Run: headless pygame with SDL's dummy video driver; simulated clock (each Clock.tick advances the game by its frame time, no real sleeping); random seed 0; keys injected as events and as key.get_pressed() state; no mouse input.
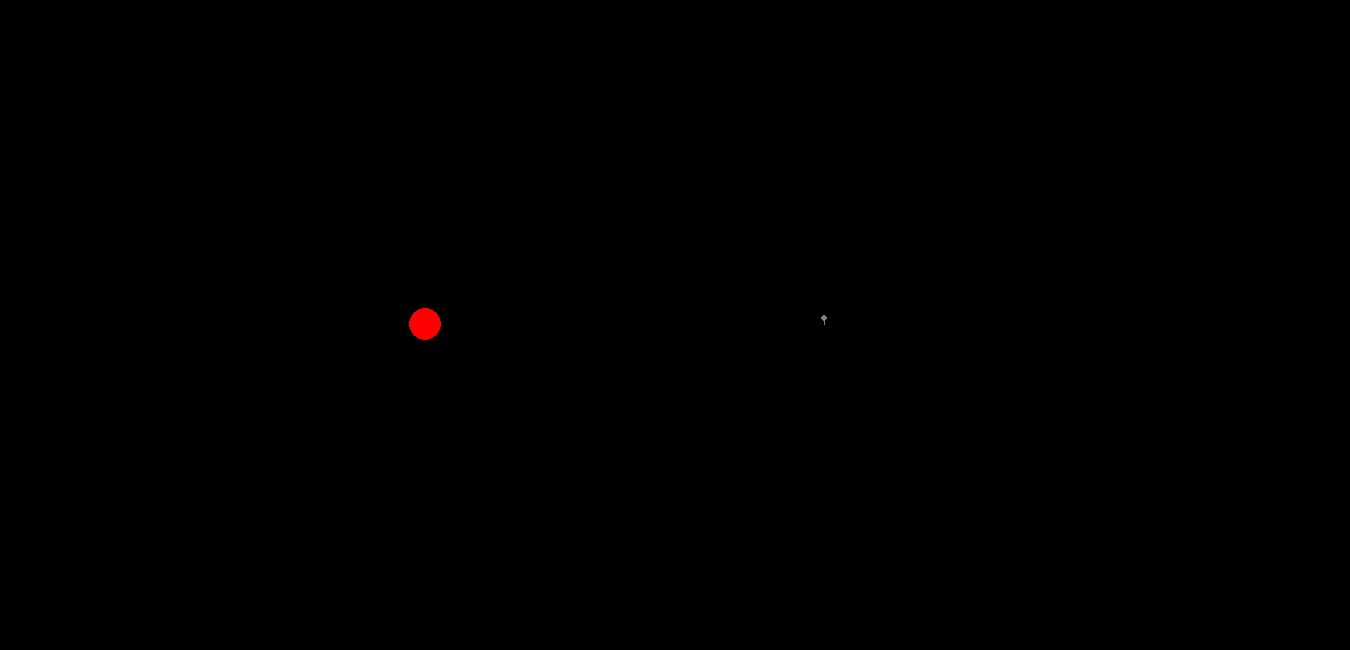
Frame 1 of 4 · flips 1–60 · no input
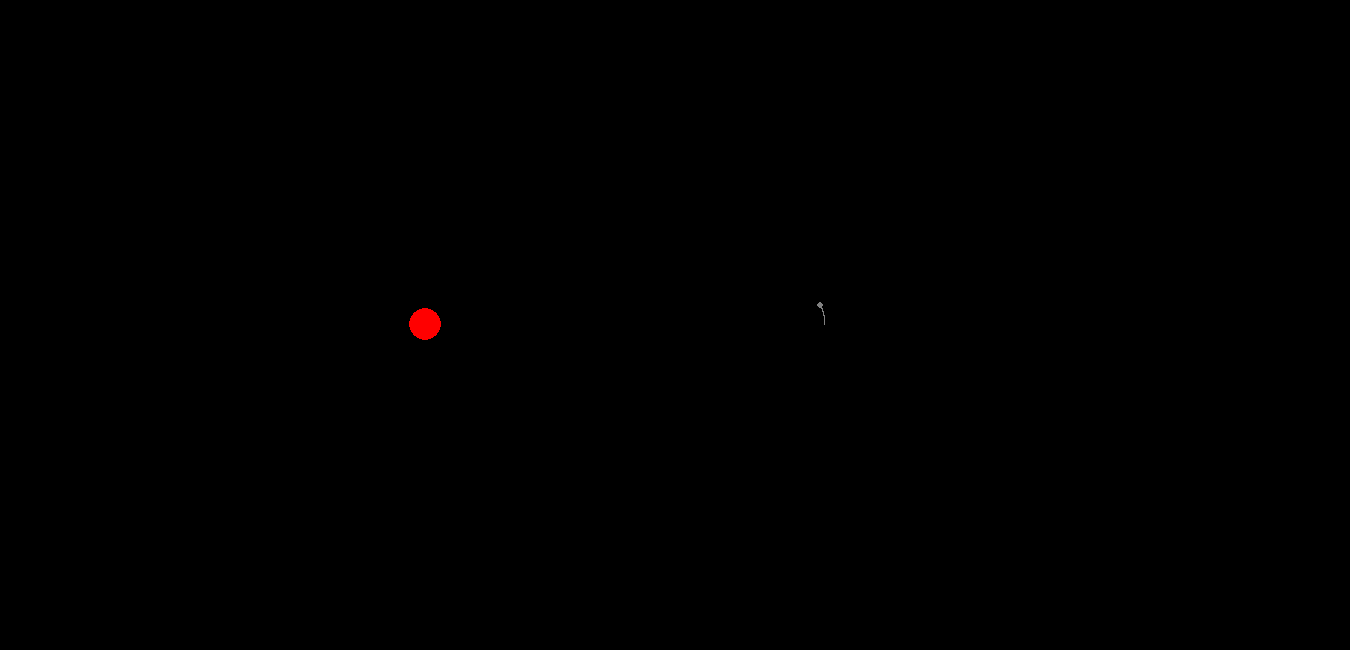
Frame 2 of 4 · flips 61–180 · tapped SPACE, RETURN · held RIGHT (→), D
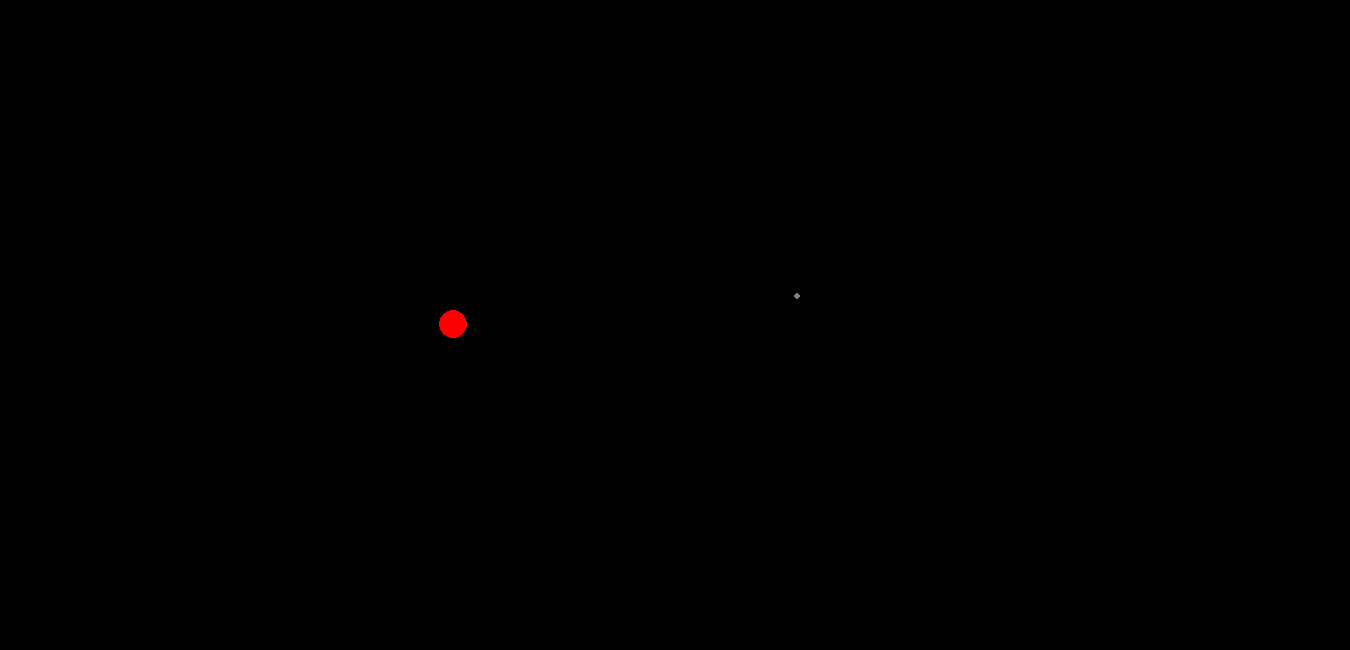
Frame 3 of 4 · flips 181–300 · held DOWN (↓), S
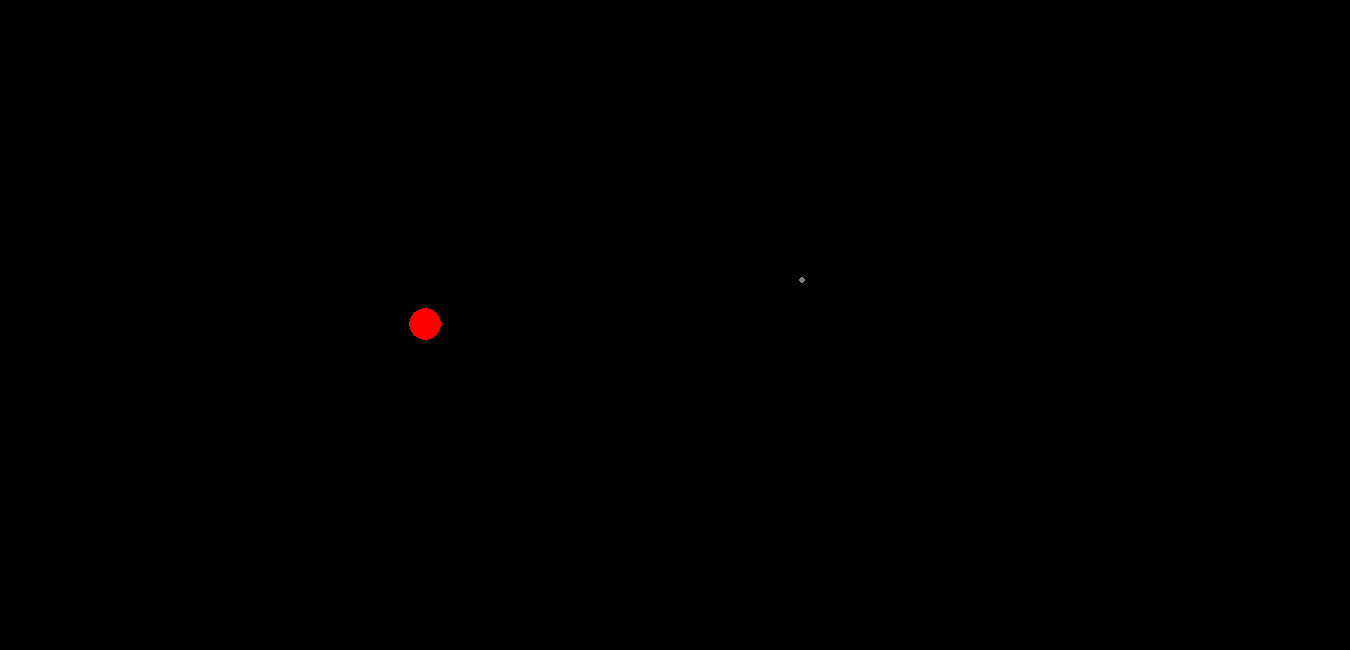
Frame 4 of 4 · flips 301–420 · held LEFT (←), A, UP (↑), W

The pygame program that drew these frames:

#Fully Made by Evyvaan, with a little help from the internet for the trails, physics and data, but it works so be it
#Project started on 17 March 2025

import pygame
pygame.init()
import math

WIDTH, HEIGHT = 1350, 650

BLACK = (0, 0, 0)
WHITE = (255, 255, 255)
RED = (255, 0, 0)
CYAN = (0, 255, 255)
BLUE = (0, 0, 255)
GREY = (128, 128, 128)
ORANGE = (255, 165, 0)
YELLOW = (255, 255, 0)
S_YELLOW = (255, 223, 34)

CenterPosx = (WIDTH/2)
CenterPosy = (HEIGHT/2)

AU = 1.496e11  # Astronomical Unit in meters
G = 6.67430e-11 # Gravitational constant
SCALE1 = 250/AU # Scale for rendering planets

bodies = []
TRAIL_LENGTH = 500

pygame.display.set_caption("Solar System Simulation")
screen = pygame.display.set_mode((WIDTH, HEIGHT))

def removeFromList(item):
    if item in bodies:
        bodies.remove(item)

def clamp(n, min, max):
    if n < min:
        return int(min)
    elif n > max:
        return int(max)
    else:
        return int(n)
    
def NewRadii(R1, R2):
    FinalRadii = math.pow(R1**3 + R2**3, 1/3)
    return FinalRadii

def CamControls():
    global CenterPosx
    global CenterPosy
    global SCALE1
    Keys= pygame.key.get_pressed()
    if Keys[pygame.K_t]: # this controller sucks bruh
        CenterPosy *= 1.0015
    if Keys[pygame.K_g]:
        CenterPosy /= 1.0015
    if Keys[pygame.K_f]:
        CenterPosx *= 1.0015
    if Keys[pygame.K_h]:
        CenterPosx /= 1.0015
    if Keys[pygame.K_w]:
        SCALE1 *= 1.001
    if Keys[pygame.K_s]:
        SCALE1 /= 1.001
    if Keys[pygame.K_r]:
        SCALE1 = 250/AU

class Body:
    def __init__(self, name, mass, radius, color, posX, posY):
        self.name = name
        self.mass = mass
        
        self.trail = []
        self.radius = radius
        self.color = color
        self.posX = float(posX)
        self.posY = float(posY)
        self.velX = 0
        self.velY = 0
        self.exists = True
        self.counter = 0
        self.prevPosX = None
        self.prevPosY = None
        self.lastposX = None
        self.lastposY = None
        self.CelestialBody = True

    def addToList(item):
        if item.counter == 0:
            bodies.append(item)
            item.counter = 1
        

    def render(self):
        if self.exists == True: 
        # Converting position (meters to pixels)
            x = self.posX * SCALE1 + CenterPosx
            y = self.posY * SCALE1 + CenterPosy

            # DO NOT modify self.radius
            radius = self.radius * SCALE1
            radius = radius * 10

            # Safety checks
            if math.isnan(radius) or math.isinf(radius):
                return

            if radius <= 0:
                return

            if math.isnan(x) or math.isinf(x) or math.isnan(y) or math.isinf(y):
                return

            # ngl, this is the only thing that i blatantly stole from the INTERNET cuz i had no idea how to do trails, and it works pretty well
            self.trail.append((int(x), int(y)))
            if len(self.trail) > TRAIL_LENGTH and not pygame.key.get_pressed()[pygame.K_SPACE]:
                self.trail.pop(0)
            
            if pygame.key.get_pressed()[pygame.K_w] or pygame.key.get_pressed()[pygame.K_s] or pygame.key.get_pressed()[pygame.K_r] or pygame.key.get_pressed()[pygame.K_t] or pygame.key.get_pressed()[pygame.K_g] or pygame.key.get_pressed()[pygame.K_f] or pygame.key.get_pressed()[pygame.K_h]: # dont make trail wihile zooming in or out and movng bruh
                self.trail.clear()
            
            
            pygame.draw.circle(
                screen,
                self.color,
                (int(x), int(y)),
                int(clamp(radius, 3, 1000))
            )
            
            for a, b in zip(self.trail, self.trail[1:]):
                pygame.draw.aaline(screen, self.color, a, b, 2)



    def gravitationalAttraction(self, other):
        # print(self.radius, self.posX, self.posY)
        other_posX = other.posX
        other_posY = other.posY
        distanceToOtherX= other_posX - self.posX
        distanceToOtherY= other_posY - self.posY
        
        distance = math.hypot(distanceToOtherX, distanceToOtherY)
        
        if distance == 0:
            return 0, 0

    
        forceAttraction = G*(self.mass * other.mass) / (distance**2)
        theta = math.atan2(distanceToOtherY, distanceToOtherX)
        forceX = math.cos(theta) * forceAttraction
        forceY = math.sin(theta) * forceAttraction
        return forceX, forceY
    
    def updatePosition(self):
        if self.exists == True:
            totalForceX = 0
            totalForceY = 0
            for body in bodies:
                if body.name != self.name:
                    forceX, forceY = self.gravitationalAttraction(body)
                    totalForceX += forceX
                    totalForceY += forceY
                    
                    
            ax = totalForceX / self.mass
            ay = totalForceY / self.mass
            
            dt = 60 * 60 # Time step
            
            # Initialize previous position for Verlet integration if not set
            if self.prevPosX is None:
                self.prevPosX = self.posX - self.velX * dt
                self.prevPosY = self.posY - self.velY * dt
            
            #Verlet integration for better accuracy and stability, especially with larger time steps
            newPosX = 2 * self.posX - self.prevPosX + ax * dt ** 2
            newPosY = 2 * self.posY - self.prevPosY + ay * dt ** 2
            
            self.prevPosX = self.posX
            self.prevPosY = self.posY
            self.posX = newPosX
            self.posY = newPosY
            
            
            

    def merge(self, CollidedBody):
        if CollidedBody.mass < self.mass:
            self.mass += CollidedBody.mass
            self.radius = NewRadii(self.radius, CollidedBody.radius)
            CollidedBody.exists = False
            removeFromList(CollidedBody)
            self.velX = (self.velX * self.mass + CollidedBody.velX * CollidedBody.mass) / self.mass
            self.velY = (self.velY * self.mass + CollidedBody.velY * CollidedBody.mass) / self.mass


    def collideAndMerge(self):
        if self.exists == True:
            
            for body in bodies:
                if body.name != self.name:
                    other_posX = body.posX
                    other_posY = body.posY
                    distanceToOtherX= other_posX - self.posX
                    distanceToOtherY= other_posY - self.posY
                    
                    Sradius = self.radius
                    bradius = body.radius
                    
                    sphereHit = Sradius + bradius 
                    
                    distance1 = math.hypot(distanceToOtherY, distanceToOtherX)
                    
                    
                    if distance1 < sphereHit:
                        self.merge(body)
                        # print(f"{self.name} collided with {body.name}!")
                        # print(bodies)

    def trail(self, lastpos, currentpos):
        pygame.draw.line(screen, self.color, lastpos, currentpos, 1)

    def Simulate(self, paused=False):
        self.addToList()
        if not paused and self.exists == True:
            self.updatePosition()
            self.collideAndMerge()
        self.render()



def PsuedoSolarSystem(paused=False):
    Sun.Simulate(paused)
    Earth.Simulate(paused)
    Mars.Simulate(paused)
    Mercury.Simulate(paused)
    Venus.Simulate(paused)
    Jupiter.Simulate(paused)


def BinaryStarSystem(paused=False):
    StarA.Simulate(paused)
    StarB.Simulate(paused)
    X1Planet.Simulate(paused)


def testSystem(paused=False):
    bodyA.Simulate(paused)
    bodyB.Simulate(paused)


def elipticalOrbitSystem(paused=False):
    Star1.Simulate(paused)
    bodyC.Simulate(paused)

def main(): 
    global SCALE1 # I have no idea why i have to do this but if i dont do this, it falls apart lmao
    global CenterPosx
    global CenterPosy
    
    running = True
    while running:
        for event in pygame.event.get():
            if event.type == pygame.QUIT:
                running = False
        screen.fill(BLACK)
        Keys= pygame.key.get_pressed()
        CamControls()
        
        
        #Stuff happens here
        
        # PsuedoSolarSystem(Keys[pygame.K_SPACE])
        # BinaryStarSystem(Keys[pygame.K_SPACE])
        # testSystem(Keys[pygame.K_SPACE])
        elipticalOrbitSystem(Keys[pygame.K_SPACE])
        
        # print(math.sqrt(Earth.posX**2 + Earth.posY**2))
        pygame.display.flip()
    
    pygame.quit()



#Some cool bodies with actual real data
Sun = Body("Sun", 1.9891e30, 696340e3, S_YELLOW, 0, 0)
Earth = Body("Earth", 5.972e24, 6371e3, BLUE, AU, 0)
Earth.velY = -29780
Mars = Body("Mars", 6.39e23, 3389.5e3, RED, 1.524 * AU, 0)
Mars.velY = -24070
Mercury = Body("Mercury", 3.285e23, 2439.7e3, GREY, 0.387 * AU, 0)
Mercury.velY = -47360
Venus = Body("Venus", 4.867e24, 6051.8e3, ORANGE, 0.723 * AU, 0)
Venus.velY = -35020
Jupiter = Body("Jupiter", 1.898e27, 69911e3, YELLOW, 5.204 * AU, 0)
Jupiter.velY = -13070

#Not so real data, but still fun to watch :D
StarA = Body("StarA", 2e30, 700000e3, YELLOW, AU * 2.3, -0.4 * AU)
StarB = Body("StarB", 2e30, 700000e3, WHITE, AU * 2.3, 0.4 * AU)
X1Planet = Body("X1Planet", 5e26, 70005e3, CYAN, AU * 2, AU)
StarA.velX = -10000 
StarB.velX = -40000
X1Planet.velY = -20000
bodyA = Body("BodyA", 1e30, 5000e5, RED, -AU*0.2, 0)
bodyB = Body("BodyB", 1e20, 5000e5, GREY, AU*0.2, 0)
Star1 = Body("Star1", 10e30, 10000e5, RED, -AU, 0)
bodyC = Body("BodyC", 1e24, 5000e2, GREY, AU*0.6, 0)
bodyC.velY = -18000

SagBlackhole = Body("SagBlackhole", 4.3e6 * Sun.mass, 31.6 * Sun.radius, GREY, 0, 0) #Sagittarius A* is the supermassive black hole at the center of our galaxy, with a mass of about 4.3 million times that of the Sun and an estimated radius of around 31.6 times the Sun's radius.



main()
